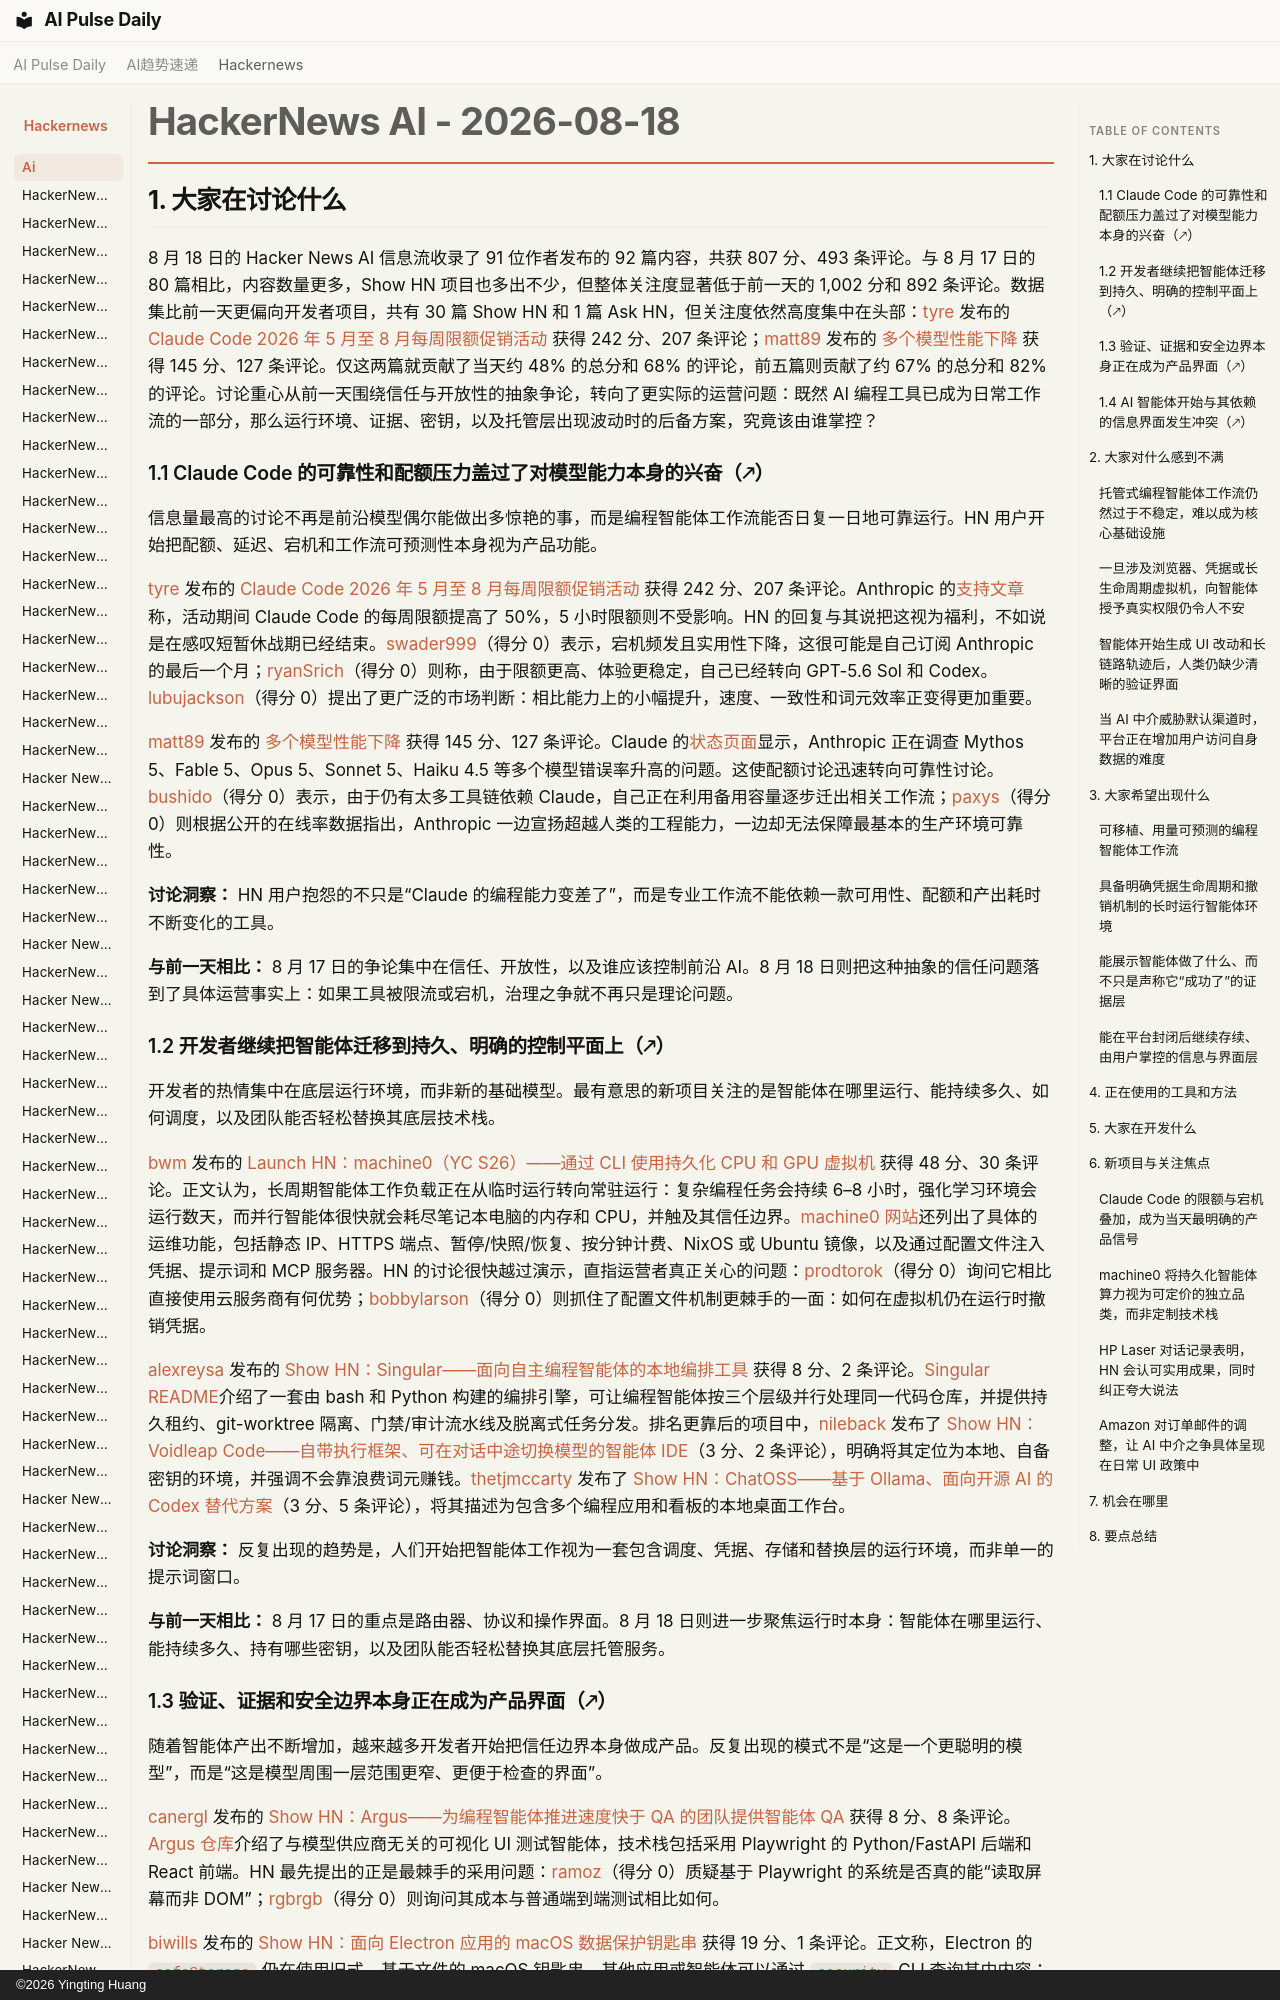

repository: vibewatch/vibewatch.github.io · page: hackernews/ai/2026-08-18.zh/index.html · generator: mkdocs · copyright: ©2026 Yingting Huang

# HackerNews AI - 2026-08-18

## 1. 大家在讨论什么

8 月 18 日的 Hacker News AI 信息流收录了 91 位作者发布的 92 篇内容，共获 807 分、493 条评论。与 8 月 17 日的 80 篇相比，内容数量更多，Show HN 项目也多出不少，但整体关注度显著低于前一天的 1,002 分和 892 条评论。数据集比前一天更偏向开发者项目，共有 30 篇 Show HN 和 1 篇 Ask HN，但关注度依然高度集中在头部：[tyre](https://news.ycombinator.com/user?id=tyre) 发布的 [Claude Code 2026 年 5 月至 8 月每周限额促销活动](https://news.ycombinator.com/item?id=49348751) 获得 242 分、207 条评论；[matt89](https://news.ycombinator.com/user?id=matt89) 发布的 [多个模型性能下降](https://news.ycombinator.com/item?id=49348163) 获得 145 分、127 条评论。仅这两篇就贡献了当天约 48% 的总分和 68% 的评论，前五篇则贡献了约 67% 的总分和 82% 的评论。讨论重心从前一天围绕信任与开放性的抽象争论，转向了更实际的运营问题：既然 AI 编程工具已成为日常工作流的一部分，那么运行环境、证据、密钥，以及托管层出现波动时的后备方案，究竟该由谁掌控？

### 1.1 Claude Code 的可靠性和配额压力盖过了对模型能力本身的兴奋（🡕）

信息量最高的讨论不再是前沿模型偶尔能做出多惊艳的事，而是编程智能体工作流能否日复一日地可靠运行。HN 用户开始把配额、延迟、宕机和工作流可预测性本身视为产品功能。

[tyre](https://news.ycombinator.com/user?id=tyre) 发布的 [Claude Code 2026 年 5 月至 8 月每周限额促销活动](https://news.ycombinator.com/item?id=49348751) 获得 242 分、207 条评论。Anthropic 的[支持文章](https://support.claude.com/en/articles/15910845-claude-code-may-august-2026-weekly-limits-promotion)称，活动期间 Claude Code 的每周限额提高了 50%，5 小时限额则不受影响。HN 的回复与其说把这视为福利，不如说是在感叹短暂休战期已经结束。[swader999](https://news.ycombinator.com/user?id=swader999)（得分 0）表示，宕机频发且实用性下降，这很可能是自己订阅 Anthropic 的最后一个月；[ryanSrich](https://news.ycombinator.com/user?id=ryanSrich)（得分 0）则称，由于限额更高、体验更稳定，自己已经转向 GPT-5.6 Sol 和 Codex。[lubujackson](https://news.ycombinator.com/user?id=lubujackson)（得分 0）提出了更广泛的市场判断：相比能力上的小幅提升，速度、一致性和词元效率正变得更加重要。

[matt89](https://news.ycombinator.com/user?id=matt89) 发布的 [多个模型性能下降](https://news.ycombinator.com/item?id=49348163) 获得 145 分、127 条评论。Claude 的[状态页面](https://status.claude.com/incidents/q7txxvbsftgq)显示，Anthropic 正在调查 Mythos 5、Fable 5、Opus 5、Sonnet 5、Haiku 4.5 等多个模型错误率升高的问题。这使配额讨论迅速转向可靠性讨论。[bushido](https://news.ycombinator.com/user?id=bushido)（得分 0）表示，由于仍有太多工具链依赖 Claude，自己正在利用备用容量逐步迁出相关工作流；[paxys](https://news.ycombinator.com/user?id=paxys)（得分 0）则根据公开的在线率数据指出，Anthropic 一边宣扬超越人类的工程能力，一边却无法保障最基本的生产环境可靠性。

**讨论洞察：** HN 用户抱怨的不只是“Claude 的编程能力变差了”，而是专业工作流不能依赖一款可用性、配额和产出耗时不断变化的工具。

**与前一天相比：** 8 月 17 日的争论集中在信任、开放性，以及谁应该控制前沿 AI。8 月 18 日则把这种抽象的信任问题落到了具体运营事实上：如果工具被限流或宕机，治理之争就不再只是理论问题。
